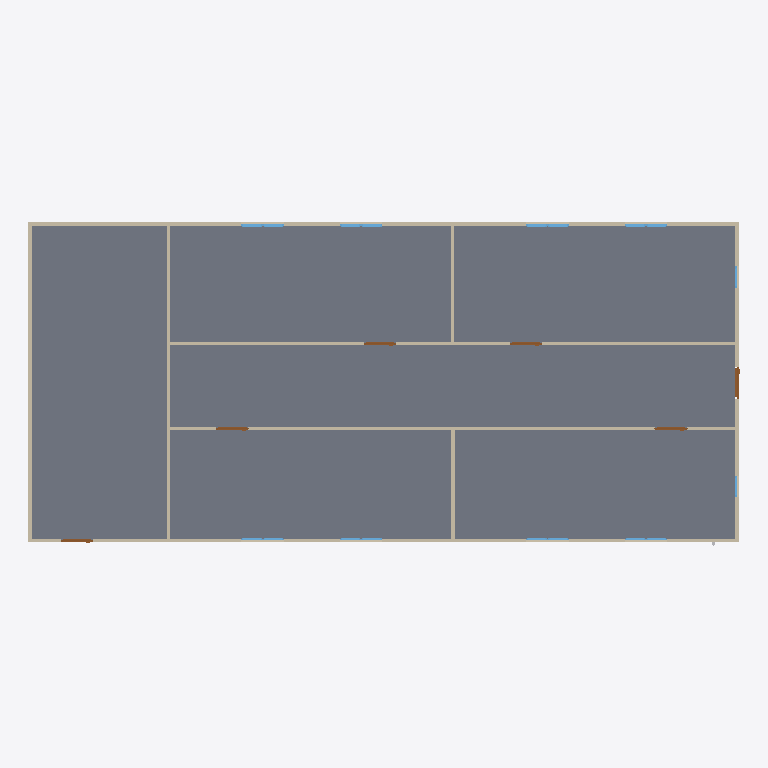
Plan cut of the same IFC building model at storey 'GF' (level 0.00 m, cut at 1.40 m), seen from above with north up, elements coloured by IFC class: 18 windows (light blue), 9 walls (beige), 6 doors (brown), 1 slab (grey). Cut surfaces are drawn darker.
Extent 20.0 m × 9.1 m × 3.1 m (x, y, z). Storeys (2): GF at 0.00 m; Piping at 3.00 m. Elements (64): 18 IfcPipeSegment, 18 IfcWindow, 12 IfcPipeFitting, 9 IfcWall, 6 IfcDoor, 1 IfcSlab.

HEADER;
FILE_DESCRIPTION(('ViewDefinition[DesignTransferView]'),'2;1');
FILE_NAME('s09-activity.ifc','2026-10-27T10:19:20+08:00',(''),(''),'IfcOpenShell 0.8.5-post1','Bonsai 0.8.5-post1','Nobody');
FILE_SCHEMA(('IFC4'));
ENDSEC;
DATA;
#1=IFCPROJECT('1l4KqzPg9APwJzTSXJnQbj',$,'My Project',$,$,$,$,(#14,#26),#9);
#31=IFCSITE('1GKO1AHKzA0wLUP9eqTgJt',$,'My Site',$,$,#54,$,$,$,$,$,$,$,$);
#37=IFCBUILDING('3iGBFCdRn6GBXfLBPvPWqx',$,'My Building',$,$,#60,$,$,$,$,$,$);
#43=IFCBUILDINGSTOREY('3DIsCg3OD5tPov22C1m$7R',$,'GF',$,$,#66,$,$,$,$);
#4681=IFCBUILDINGSTOREY('2453Jjs4H6jRmRtirjkgMZ',$,'Piping',$,$,#4702,$,$,$,$);
#3756=IFCSLAB('2DzY5m95PAgulGZIFyof$V',$,'Slab',$,$,#3764,#3771,$,$);
#403=IFCWALL('3yv8chYx5EEwBHhGyf1Zs4',$,'Wall',$,$,#550,#409,$,$);
#351=IFCWALL('3RVOxJKsTCJB_V_UMUMPxa',$,'Wall',$,$,#614,#359,$,$);
#3005=IFCWALL('21PnV9QhT59wmLG3xuH8uA',$,'Wall',$,$,#3222,#3011,$,$);
#2967=IFCWALL('34gaY2lWL6yvKtRVsxn2QZ',$,'Wall',$,$,#3119,#2973,$,$);
#428=IFCWALL('2lwt2gmIX6IRcOYTRzaebH',$,'Wall',$,$,#582,#434,$,$);
#378=IFCWALL('3ZP57Q9Az01wBJKnOFnGN5',$,'Wall',$,$,#389,#384,$,$);
#780=IFCWALL('3_SMQPk8v65vHJlcsqTH9K',$,'Wall',$,$,#3750,#786,$,$);
#1096=IFCWALL('2GKvflePLA5wrozkuUBeOt',$,'Wall',$,$,#3755,#1102,$,$);
#1134=IFCWALL('3n2lYU0pn1yxw$aJ6qf9q$',$,'Wall',$,$,#1145,#1140,$,$);
#3043=IFCDOOR('1PxF51vafDKgnDVQUrfJzG',$,'Door',$,$,#3091,#3051,$,2.0,0.899999976158142,$,$,$);
#3146=IFCDOOR('3JFyveaxzFQPuadvnfgsSt',$,'Door',$,$,#3194,#3154,$,2.0,0.899999976158142,$,$,$);
#3298=IFCDOOR('1tlpiwcpDEaf8LlTG$IjHm',$,'Door',$,$,#3346,#3306,$,2.0,0.899999976158142,$,$,$);
#3195=IFCDOOR('04dafkjif2QvgCizUODKqT',$,'Door',$,$,#3248,#3203,$,2.0,0.899999976158142,$,$,$);
#3249=IFCDOOR('1Dl6RoeYfAZ9vElny4Vrwc',$,'Door',$,$,#3297,#3257,$,2.0,0.899999976158142,$,$,$);
#3697=IFCDOOR('3vrVcDmJT8BPL3AVIX1hrx',$,'Door',$,$,#3745,#3705,$,2.0,0.899999976158142,$,$,$);
#2102=IFCWINDOW('0qxhXdS692oQ02IovPWZze',$,'Window',$,$,#3783,#2110,$,0.899999976158142,0.600000023841858,$,$,$);
#3883=IFCWINDOW('2mB7yZBr94jO1u6ABHNNfi',$,'Window',$,$,#4070,#3896,$,0.899999976158142,0.600000023841858,$,$,$);
#2151=IFCWINDOW('21BZjpQl56nhEUZTnLzwPa',$,'Window',$,$,#3882,#2159,$,0.899999976158142,0.600000023841858,$,$,$);
#3817=IFCWINDOW('3UDGGRCMf0eQ7KzP346i3s',$,'Window',$,$,#3915,#3830,$,0.899999976158142,0.600000023841858,$,$,$);
#2004=IFCWINDOW('084R0U5ZfENxzAMcY953dJ',$,'Window.004',$,$,#3816,#2012,$,0.899999976158142,0.600000023841858,$,$,$);
#2053=IFCWINDOW('1lCgtbxvrCOvIN6Ovq7cxG',$,'Window.005',$,$,#3849,#2061,$,0.899999976158142,0.600000023841858,$,$,$);
#3784=IFCWINDOW('2kdy0$N1j6xfArLPHO8iXV',$,'Window',$,$,#4037,#3797,$,0.899999976158142,0.600000023841858,$,$,$);
#3850=IFCWINDOW('1KZ0hswEv8Y85I45LIbeO6',$,'Window',$,$,#3948,#3863,$,0.899999976158142,0.600000023841858,$,$,$);
#1955=IFCWINDOW('1utAfJULv92AmQJknECKPH',$,'Window',$,$,#2003,#1963,$,0.899999976158142,0.600000023841858,$,$,$);
#1857=IFCWINDOW('2BTH616_b9fQyeVZq8gPsk',$,'Window',$,$,#1905,#1865,$,0.899999976158142,0.600000023841858,$,$,$);
#4099=IFCWINDOW('1yXKuc77T6oP9xC6_Jh3oj',$,'Window',$,$,#4675,#4112,$,0.899999976158142,0.600000023841858,$,$,$);
#4071=IFCWINDOW('1Hl6gL3W1568yxKT79J40N',$,'Window',$,$,#4670,#4084,$,0.899999976158142,0.600000023841858,$,$,$);
#3916=IFCWINDOW('1nF5DO2Y576f2os198Pa$w',$,'Window',$,$,#4645,#3929,$,0.899999976158142,0.600000023841858,$,$,$);
#4005=IFCWINDOW('2F2lpL1MnEbAkUO3AIcg9R',$,'Window',$,$,#4660,#4018,$,0.899999976158142,0.600000023841858,$,$,$);
#3949=IFCWINDOW('3ddlSYz898$ALTUEe0w5c8',$,'Window',$,$,#4650,#3962,$,0.899999976158142,0.600000023841858,$,$,$);
#3977=IFCWINDOW('1JxQqa9lv44uh6X6C$pCvy',$,'Window',$,$,#4655,#3990,$,0.899999976158142,0.600000023841858,$,$,$);
#4038=IFCWINDOW('1obno6aB1AigQsvSLt216m',$,'Window',$,$,#4665,#4051,$,0.899999976158142,0.600000023841858,$,$,$);
#4127=IFCWINDOW('2f0bNBagzA_wQuoMl8pSVU',$,'Window',$,$,#4680,#4140,$,0.899999976158142,0.600000023841858,$,$,$);
ENDSEC;
